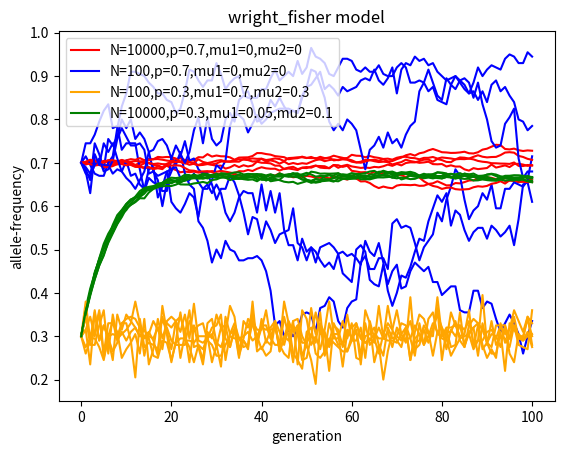

Recreate this plot in Python.
import numpy as np
from matplotlib import pyplot as plt

numOfGenes = 100
generation = range(0, numOfGenes + 1)


def wright_fisher(N, prob, mu1, mu2):
    ProbOf_a_Genes = []
    for i in range(0, numOfGenes + 1):
        ProbOf_a_Genes.append(prob)
        prob = (1 - mu1) * prob + mu2 * (1 - prob)
        prob = np.random.binomial(2 * N, prob) / (2 * N)
    return ProbOf_a_Genes


# wright fisher without mutation
plt.plot(generation, wright_fisher(10000, 0.7, 0, 0), "r", label="N=10000,p=0.7,mu1=0,mu2=0")
plt.plot(generation, wright_fisher(100, 0.7, 0, 0), "b", label="N=100,p=0.7,mu1=0,mu2=0")
for k in range(0, 5):
    plt.plot(generation, wright_fisher(10000, 0.7, 0, 0), "r")
    plt.plot(generation, wright_fisher(100, 0.7, 0, 0), "b")

# wright fisher with mutation
plt.plot(generation, wright_fisher(100, 0.3, 0.7, 0.3), color='orange', label="N=100,p=0.3,mu1=0.7,mu2=0.3")
plt.plot(generation, wright_fisher(10000, 0.3, 0.05, 0.1), "g", label="N=10000,p=0.3,mu1=0.05,mu2=0.1")
for k in range(0, 5):
    plt.plot(generation, wright_fisher(100, 0.3, 0.7, 0.3), color='orange')
    plt.plot(generation, wright_fisher(10000, 0.3, 0.05, 0.1), "g")
# plot
plt.title("wright_fisher model")
plt.xlabel("generation")
plt.ylabel("allele-frequency")
plt.legend()
plt.show()
